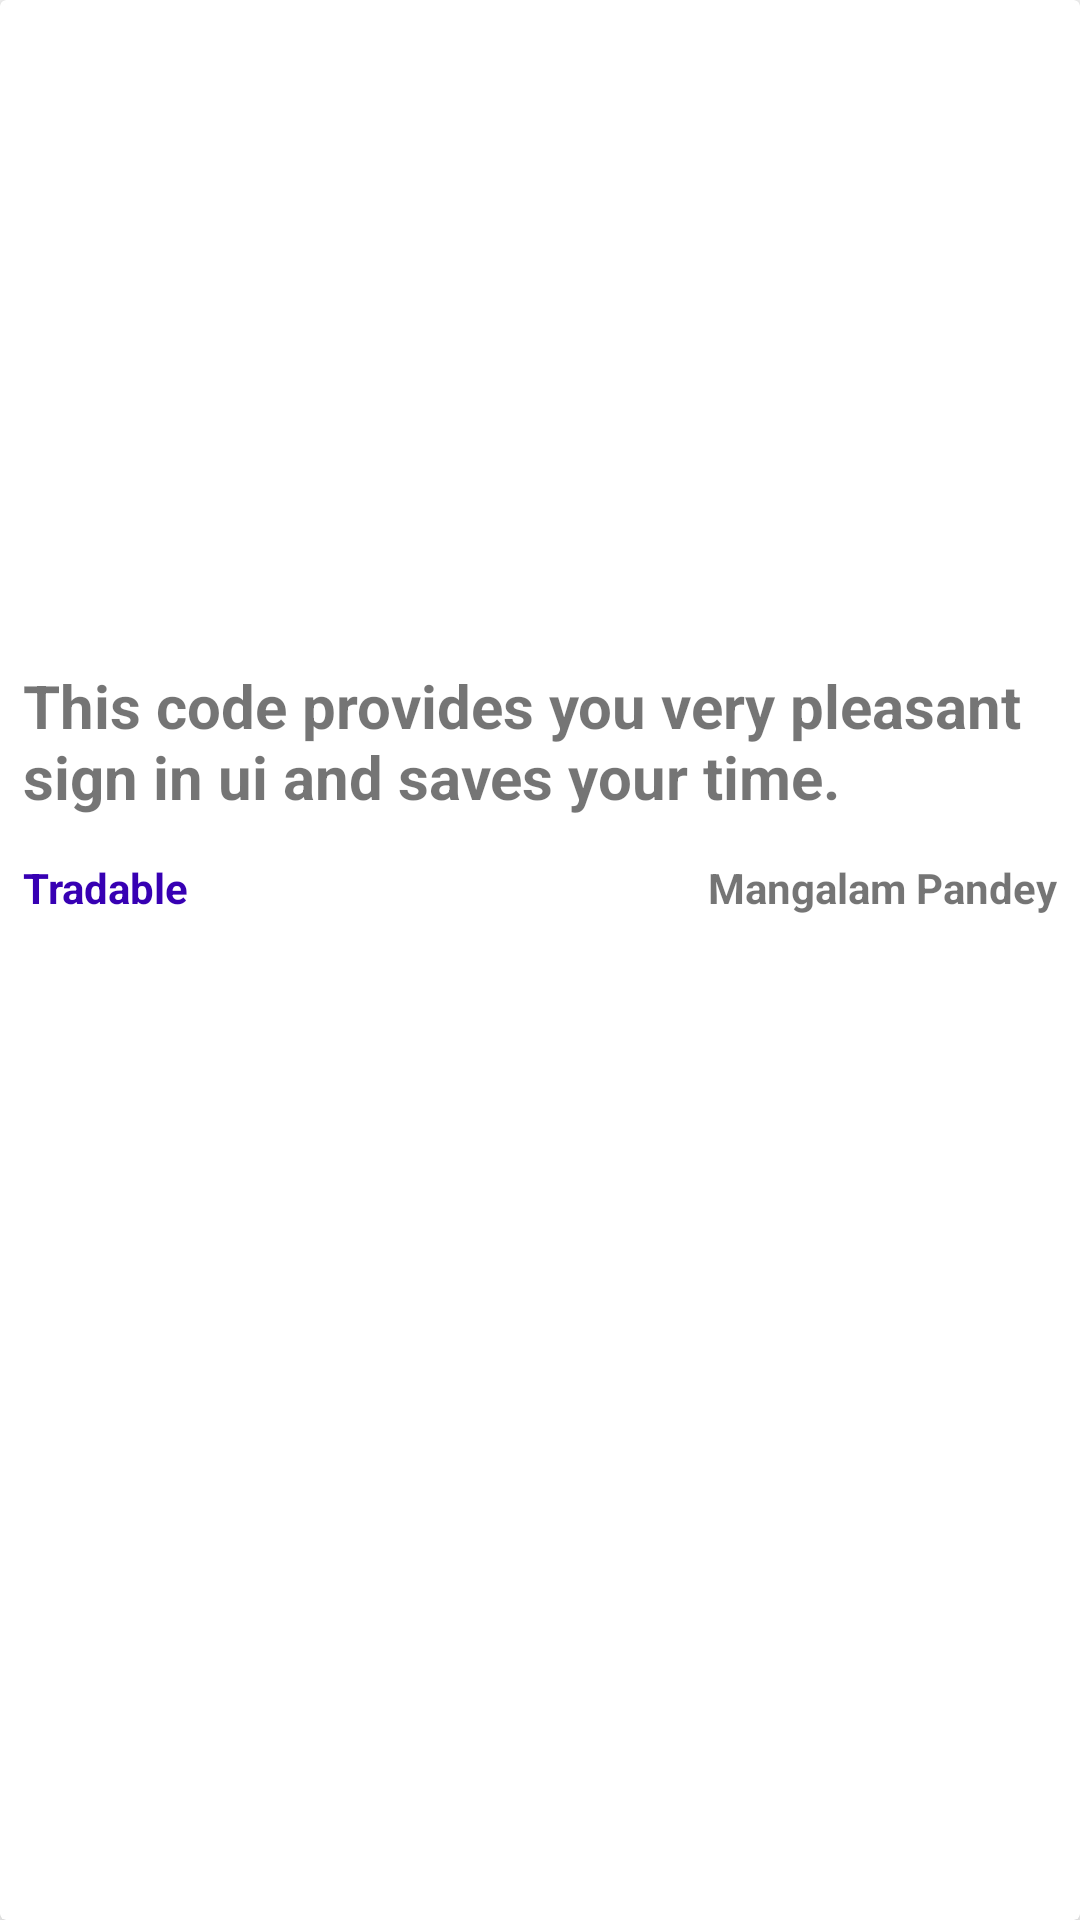

The Android layout XML behind this screen, and the referenced resources:
<!-- AndroidManifest.xml: application theme Theme.CodeShop -->
<!-- res/layout/code_home_item.xml -->
<?xml version="1.0" encoding="utf-8"?>
<androidx.cardview.widget.CardView
    app:cardElevation="5dp"
    app:cardCornerRadius="2dp"
    android:layout_margin="3dp"
    xmlns:android="http://schemas.android.com/apk/res/android"
    android:layout_width="match_parent"
    android:layout_height="wrap_content"
    xmlns:app="http://schemas.android.com/apk/res-auto">

    <RelativeLayout
        android:padding="0.5dp"
        android:layout_width="match_parent"
        android:layout_height="match_parent">

        <ImageView
            android:id="@+id/codeItemImageView"
            android:layout_alignParentTop="true"
            android:layout_width="match_parent"
            android:adjustViewBounds="true"
            android:src="@drawable/code_shop"
            android:scaleType="fitXY"
            android:layout_margin="7dp"
            android:layout_height="200dp" />

        <TextView
            android:id="@+id/codeItemtitle"
            android:layout_width="match_parent"
            android:layout_height="wrap_content"
            android:layout_below="@id/codeItemImageView"
            android:layout_marginStart="7dp"
            android:layout_marginTop="7dp"
            android:layout_marginEnd="7dp"
            android:layout_marginBottom="7dp"
            android:ellipsize="end"
            android:maxLines="3"
            android:text="This code provides you very pleasant sign in ui and saves your time."
            android:textSize="20sp"
            android:textStyle="bold"
            android:typeface="sans" />


        <TextView
            android:id="@+id/dateTimeTv"
            android:layout_width="wrap_content"
            android:layout_height="wrap_content"
            android:layout_below="@id/codeItemtitle"
            android:layout_alignParentStart="true"
            android:layout_marginStart="7dp"
            android:layout_marginTop="7dp"
            android:layout_marginEnd="7dp"
            android:layout_marginBottom="7dp"
            android:layout_toLeftOf="@id/codeAuthorTv"
            android:singleLine="true"
            android:text="Tradable"
            android:textStyle="bold"
            android:textColor="@color/purple_700"
            android:textSize="14sp" />

        <TextView
            android:layout_alignParentEnd="true"
            android:layout_below="@id/codeItemtitle"
            android:layout_margin="7dp"
            android:id="@+id/codeAuthorTv"
            android:textSize="14sp"
            android:text="Mangalam Pandey"
            android:singleLine="true"
            android:textStyle="bold"
            android:layout_width="wrap_content"
            android:layout_height="wrap_content"/>



    </RelativeLayout>

</androidx.cardview.widget.CardView>
<!-- resources referenced by this layout -->
<resources>
  <style name="Theme.CodeShop" parent="Theme.MaterialComponents.DayNight.DarkActionBar">
          
          <item name="colorPrimary">@color/purple_700</item>
          <item name="colorPrimaryVariant">@color/purple_700</item>
          <item name="colorOnPrimary">@color/white</item>
          
          <item name="colorSecondary">@color/teal_200</item>
          <item name="colorSecondaryVariant">@color/teal_700</item>
          <item name="colorOnSecondary">@color/black</item>
          
          <item name="android:statusBarColor" tools:targetApi="l">?attr/colorPrimaryVariant</item>
          
      </style>
  <!-- not gathered from this repository: default colours our renderer supplied (Android Studio template values) -->
  <color name="purple_700">#FF3700B3</color>
  <color name="teal_200">#FF03DAC5</color>
  <color name="teal_700">#FF018786</color>
  <color name="black">#FF000000</color>
  <color name="white">#FFFFFFFF</color>
</resources>
